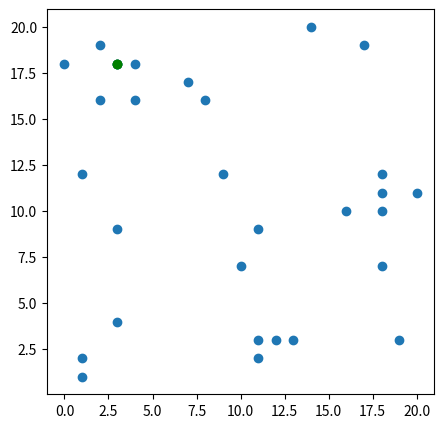

Generate this figure with matplotlib:
import math
from matplotlib import pyplot as plt
import random

def draw(x, y, pt1, pt2):
    fig = plt.figure(1, figsize=(5,5), dpi=90)
    plt.scatter(x,y)
    plt.plot(*pt1, "or", color="g")
    plt.plot(*pt2, "or", color="g")

def solution(x, y):
    a = list(zip(x,y))
    ax = sorted(a, key=lambda x: x[0]) # lista punktow sortowana po x
    ay = sorted(a, key=lambda x: (x[1],x[0])) # lista punktow sortowana po y
    p1, p2, mi = closest_pair(ax, ay)
    return p1, p2, mi

def closest_pair(ax, ay):
    size = len(ax)

    if size <= 3:
        return brute(ax) # call to brute force comparision
    mid = size // 2
    Lx = ax[:mid]
    Rx = ax[mid:]

    # DETERMINE MIDPOINT ON X-AXIS
    midpoint = ax[mid][0]
    Ly = list()
    Ry = list()

    for x in ay:
        if x[0] < midpoint:
            Ly.append(x)
        else:
            Ry.append(x)

    (p1, q1, mi1) = closest_pair(Lx, Ly)
    (p2, q2, mi2) = closest_pair(Rx, Ry)

    # DETERMINE SMALLER DISTANCE BETWEEN POINTS OF 2 ARRAYS
    if mi1 <= mi2:
        d = mi1
        mn = (p1,q1)
    else:
        d = mi2
        mn = (p2,q2)

    # CALL FUNCTION TO ACCOUNT FOR POINTS ON THE BOUNDARY
    (p3, q3, mi3) = closest_split_pair(ax, ay, d, mn)

    # DETERMINE SMALLEST DISTANCE FOR THE ARRAY
    if d <= mi3:
        return mn[0], mn[1], d
    else:
        return p3,q3,mi3

def brute(ax):
    mi = dist(ax[0], ax[1])
    p1, p2 = ax[0], ax[1]
    size = len(ax)

    if size == 2:
        return p1, p2, mi
    
    for i in range(size-1):
        for j in range(i+1, size):
            if i != 0 or j != 1:
                d = dist(ax[i], ax[j])
                if d < mi: # update min_dist and points
                    mi = d
                    p1, p2 = ax[i], ax[j]
    return p1,p2,mi

def closest_split_pair(p_x, p_y, delta, best_pair):
    size_x = len(p_x)
    mx_x = p_x[size_x // 2][0] # select midpoint on x-sorted array


    # Create a subarray of points not further than delta from
    # midpoint on x-sorted array

    s_y = [x for x in p_y if mx_x - delta <= x[0] <= mx_x + delta]
    best = delta
    size_y = len(s_y)

    for i in range(size_y - 1):
        for j in range(i+1, min(i+7, size_y)): # its enoght to check only seven points following each point on subarray
            p, q = s_y[i], s_y[j]
            dst = dist(p,q)
            if dst < best:
                best_pair = p, q
                best = dst
    return best_pair[0], best_pair[1], best

def dist(p1, p2):
    return math.sqrt((p1[0] - p2[0])**2 + (p1[1] - p2[1]) ** 2)

def generate_test_case(length: int):
    x = [random.randint(0, 20) for i in range(length)]
    y = [random.randint(0, 20) for i in range(length)]
    return x,y



if __name__ == "__main__":
    # test list
    # x = [1,2,3,3,-3,-1,2,1,-5]
    # y = [2,-1,-3,2,4,2,3,1,-2]

    x, y = generate_test_case(30)

    point1, point2, distance = solution(x,y)
    draw(x, y, point1, point2)

    print(point1, point2, distance)

    plt.show()
